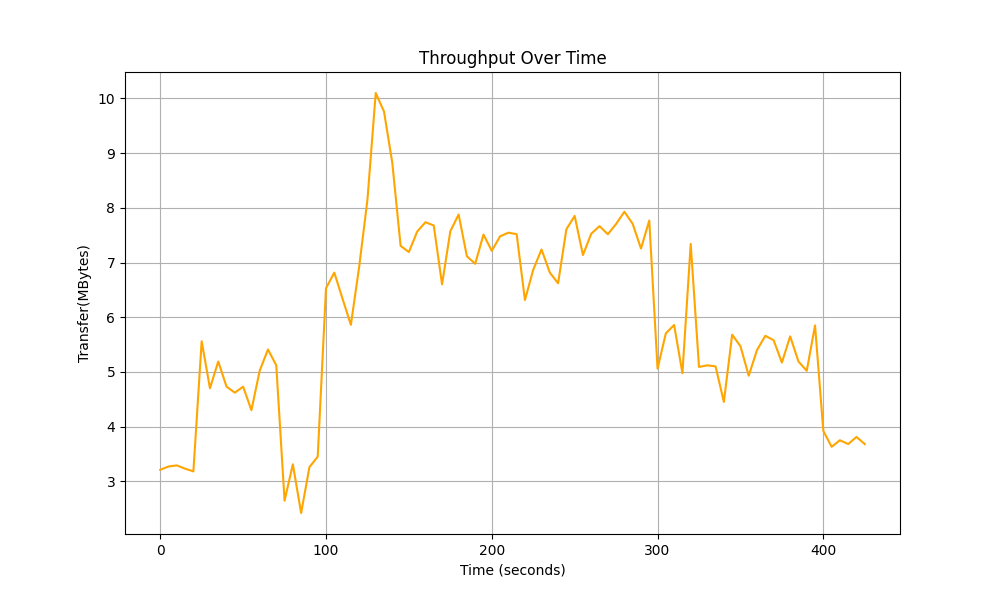

Source data for this figure (header and first rows):
Time, Total Throughput
0.0, 3.21
5.0, 3.27
10.0, 3.29
15.0, 3.23
20.0, 3.18
25.0, 5.56
30.0, 4.7
35.0, 5.19
40.0, 4.73
45.0, 4.62
50.0, 4.73
55.0, 4.3
60.0, 5.02
65.0, 5.41
70.0, 5.12
75.0, 2.645
80.0, 3.31
85.0, 2.419
90.0, 3.259
95.0, 3.449
100.0, 6.53
105.0, 6.815
110.0, 6.335
115.0, 5.86
120.0, 6.92
125.0, 8.15
130.0, 10.1
135.0, 9.76
140.0, 8.82
145.0, 7.304
150.0, 7.192
155.0, 7.565
160.0, 7.737
165.0, 7.677
170.0, 6.601
175.0, 7.573
180.0, 7.878
185.0, 7.113
190.0, 6.977
195.0, 7.511
200.0, 7.214
205.0, 7.479
210.0, 7.546
215.0, 7.518
220.0, 6.314
225.0, 6.867
230.0, 7.24
235.0, 6.817
240.0, 6.62
245.0, 7.607
250.0, 7.852
255.0, 7.137
260.0, 7.527
265.0, 7.665
270.0, 7.517
275.0, 7.705
280.0, 7.928
285.0, 7.707
290.0, 7.256
295.0, 7.768
... 26 more rows
